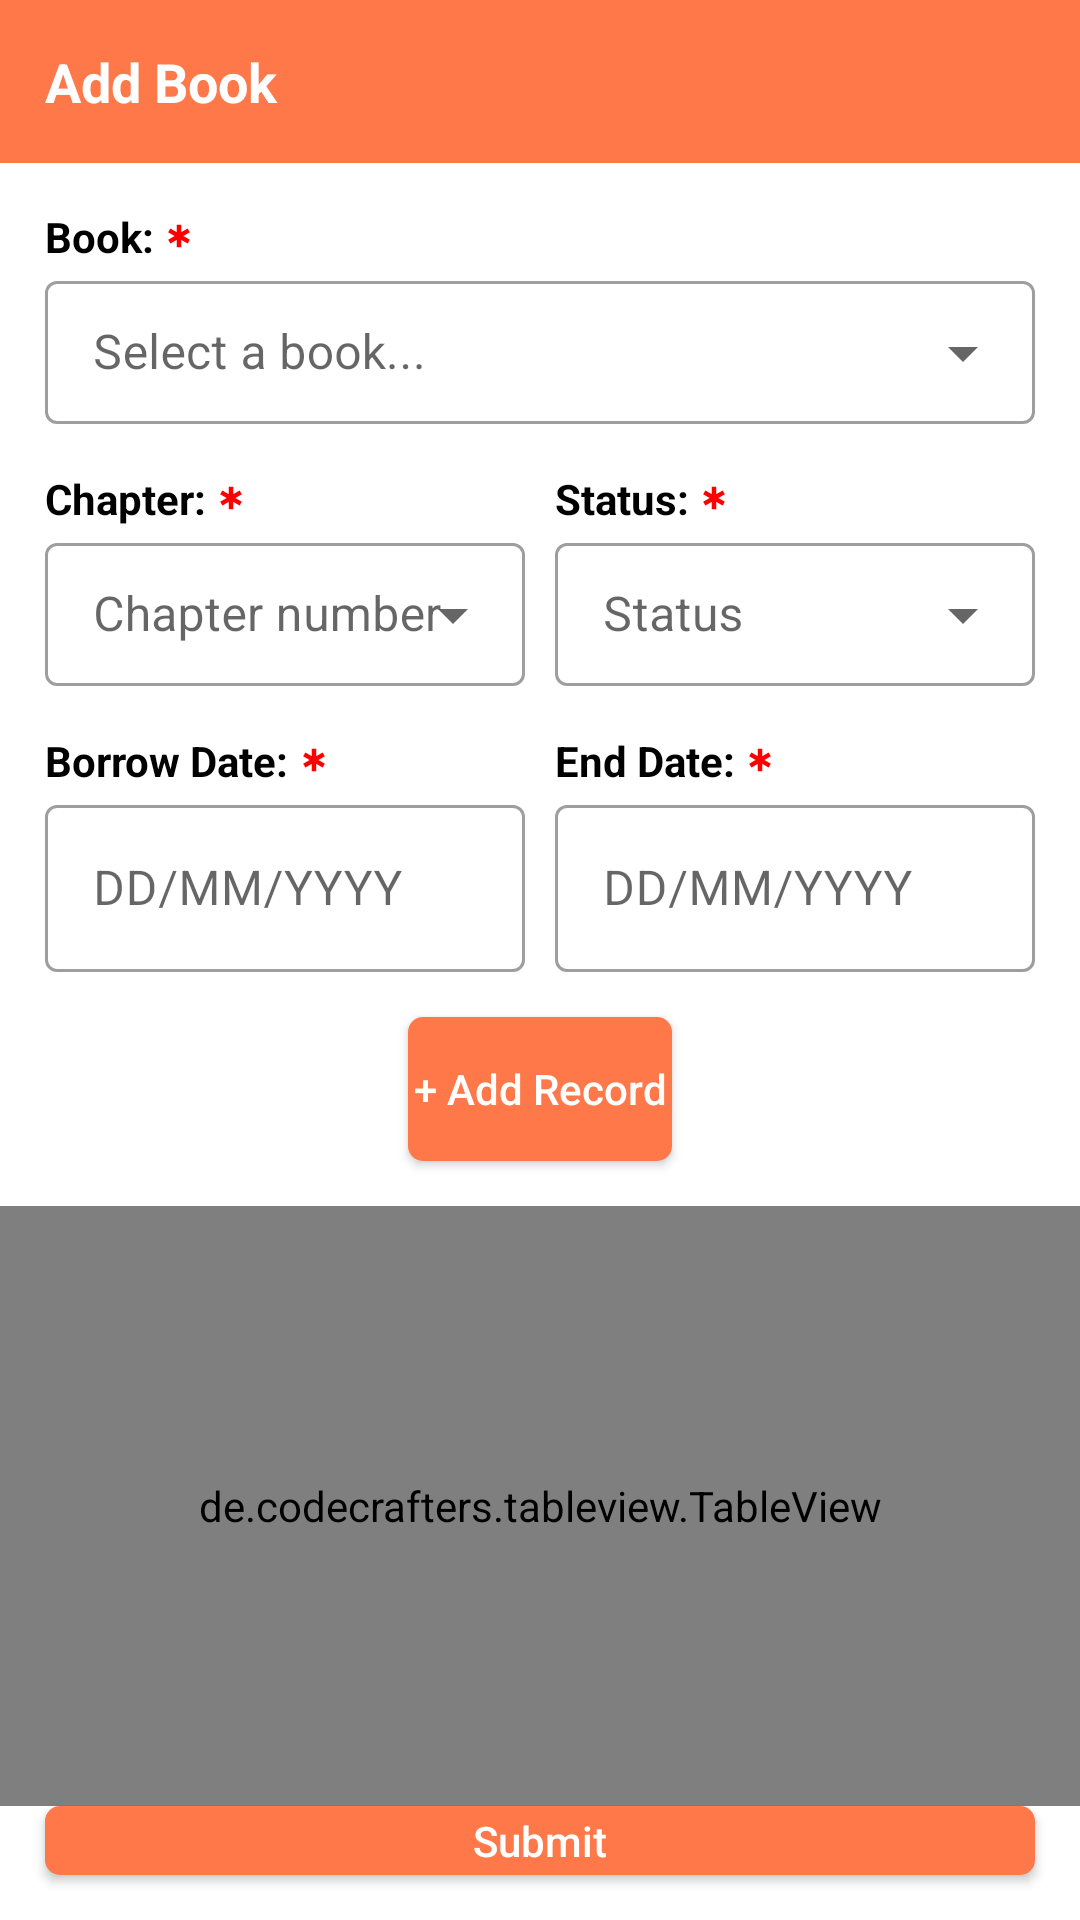

Layout XML and referenced resources for this Android screen:
<!-- AndroidManifest.xml: application theme AppTheme -->
<!-- res/layout/activity_new_record_detail.xml -->
<?xml version="1.0" encoding="utf-8"?>
<LinearLayout xmlns:android="http://schemas.android.com/apk/res/android"
    xmlns:app="http://schemas.android.com/apk/res-auto"
    xmlns:tools="http://schemas.android.com/tools"
    android:layout_width="match_parent"
    android:layout_height="match_parent"
    android:orientation="vertical"
    tools:context=".Activity.Fragments.BookFragment.BookDetail"
    android:theme="@style/Theme.MaterialComponents.DayNight.DarkActionBar">


    <TextView
        android:layout_width="match_parent"
        android:layout_height="wrap_content"
        android:text="Add Book"
        android:textColor="#ffffff"
        android:textSize="18sp"
        android:padding="15dp"
        android:textStyle="bold"
        android:background="@color/colorPrimary"
        android:layout_centerVertical="true"/>

    <LinearLayout
        android:layout_width="match_parent"
        android:layout_height="wrap_content"
        android:layout_marginHorizontal="15dp"
        android:layout_marginTop="15dp"
        android:orientation="vertical">

        <TextView
            android:layout_width="wrap_content"
            android:layout_height="wrap_content"
            android:text="Book: "
            android:textColor="#000"
            android:textStyle="bold"
            android:drawableRight="@drawable/asterisk_required" />

        <com.google.android.material.textfield.TextInputLayout
            android:layout_width="match_parent"
            android:layout_height="wrap_content"
            android:textSize="15sp"
            android:hint="Select a book..."
            style="@style/Widget.MaterialComponents.TextInputLayout.OutlinedBox.Dense.ExposedDropdownMenu">

            <AutoCompleteTextView
                android:layout_width="match_parent"
                android:layout_height="wrap_content"
                android:id="@+id/spn_book"
                android:inputType="none"
                android:maxLines="1"/>

        </com.google.android.material.textfield.TextInputLayout>
    </LinearLayout>

    <LinearLayout
        android:layout_width="match_parent"
        android:layout_height="wrap_content"
        android:orientation="horizontal">

        <LinearLayout
            android:layout_width="0dp"
            android:layout_height="wrap_content"
            android:layout_marginLeft="15dp"
            android:layout_marginTop="15dp"
            android:layout_marginRight="5dp"
            android:orientation="vertical"
            android:layout_weight="0.5">

            <TextView
                android:layout_width="wrap_content"
                android:layout_height="wrap_content"
                android:text="Chapter: "
                android:textColor="#000"
                android:textStyle="bold"
                android:drawableRight="@drawable/asterisk_required" />

            <com.google.android.material.textfield.TextInputLayout
                android:layout_width="match_parent"
                android:layout_height="wrap_content"
                android:textSize="15sp"
                android:hint="Chapter number"
                style="@style/Widget.MaterialComponents.TextInputLayout.OutlinedBox.Dense.ExposedDropdownMenu">

                <AutoCompleteTextView
                    android:layout_width="match_parent"
                    android:layout_height="wrap_content"
                    android:id="@+id/spn_chapter"
                    android:inputType="none"
                    android:maxLines="1"/>

            </com.google.android.material.textfield.TextInputLayout>
        </LinearLayout>

        <LinearLayout
            android:layout_width="0dp"
            android:layout_height="wrap_content"
            android:layout_marginRight="15dp"
            android:layout_marginTop="15dp"
            android:layout_marginLeft="5dp"
            android:orientation="vertical"
            android:layout_weight="0.5">

            <TextView
                android:layout_width="wrap_content"
                android:layout_height="wrap_content"
                android:text="Status: "
                android:textColor="#000"
                android:textStyle="bold"
                android:drawableRight="@drawable/asterisk_required" />

            <com.google.android.material.textfield.TextInputLayout
                android:layout_width="match_parent"
                android:layout_height="wrap_content"
                android:textSize="15sp"
                android:hint="Status"
                android:drawableRight="@drawable/asterisk_required"
                style="@style/Widget.MaterialComponents.TextInputLayout.OutlinedBox.Dense.ExposedDropdownMenu">

                <AutoCompleteTextView
                    android:layout_width="match_parent"
                    android:layout_height="wrap_content"
                    android:id="@+id/spn_status"
                    android:inputType="none"
                    android:maxLines="1"/>

            </com.google.android.material.textfield.TextInputLayout>
        </LinearLayout>
    </LinearLayout>

    <LinearLayout
        android:layout_width="match_parent"
        android:layout_height="wrap_content"
        android:layout_margin="15dp">

        <LinearLayout
            android:layout_width="0dp"
            android:layout_height="wrap_content"
            android:orientation="vertical"
            android:layout_weight="0.5"
            android:layout_marginRight="5dp">

            <TextView
                android:layout_width="wrap_content"
                android:layout_height="wrap_content"
                android:text="Borrow Date: "
                android:textColor="#000"
                android:textStyle="bold"
                android:drawableRight="@drawable/asterisk_required"/>

            <com.google.android.material.textfield.TextInputLayout
                android:layout_width="match_parent"
                android:layout_height="wrap_content"
                android:hint="DD/MM/YYYY"
                android:textSize="15sp"
                style="@style/Widget.MaterialComponents.TextInputLayout.OutlinedBox">

                <com.google.android.material.textfield.TextInputEditText
                    android:id="@+id/edt_borrowDate"
                    android:layout_width="match_parent"
                    android:layout_height="wrap_content"/>
            </com.google.android.material.textfield.TextInputLayout>
        </LinearLayout>

        <LinearLayout
            android:layout_width="0dp"
            android:layout_height="wrap_content"
            android:orientation="vertical"
            android:layout_weight="0.5"
            android:layout_marginLeft="5dp">

            <TextView
                android:layout_width="wrap_content"
                android:layout_height="wrap_content"
                android:text="End Date: "
                android:textColor="#000"
                android:textStyle="bold"
                android:drawableRight="@drawable/asterisk_required"/>

            <com.google.android.material.textfield.TextInputLayout
                android:layout_width="match_parent"
                android:layout_height="wrap_content"
                android:hint="DD/MM/YYYY"
                android:textSize="15sp"
                style="@style/Widget.MaterialComponents.TextInputLayout.OutlinedBox">

                <com.google.android.material.textfield.TextInputEditText
                    android:id="@+id/edt_endDay"
                    android:layout_width="match_parent"
                    android:layout_height="wrap_content"/>
            </com.google.android.material.textfield.TextInputLayout>
        </LinearLayout>
    </LinearLayout>

    <androidx.cardview.widget.CardView
        android:layout_width="wrap_content"
        android:layout_height="wrap_content"
        app:cardCornerRadius="5dp"
        android:layout_gravity="center"
        android:layout_marginBottom="15dp"
        android:theme="@style/AppTheme">

        <Button
            android:id="@+id/add_record_btn"
            android:layout_width="match_parent"
            android:layout_height="wrap_content"
            android:text="+ Add Record"
            android:background="#ff7849"
            android:textColor="#fff"
            android:textAllCaps="false"/>
    </androidx.cardview.widget.CardView>

    <de.codecrafters.tableview.TableView
        android:id="@+id/table_view"
        android:layout_width="match_parent"
        android:layout_height="200dp"
        android:layout_below="@id/SearchAu"
        app:tableView_headerColor="@color/transparent"
        app:tableView_columnCount="4">

        <androidx.recyclerview.widget.RecyclerView
            android:layout_width="match_parent"
            android:layout_height="wrap_content"/>
    </de.codecrafters.tableview.TableView>

    <androidx.cardview.widget.CardView
        android:layout_width="match_parent"
        android:layout_height="wrap_content"
        app:cardCornerRadius="5dp"
        android:layout_gravity="center"
        android:layout_marginBottom="15dp"
        android:layout_marginHorizontal="15dp"
        android:theme="@style/AppTheme">

        <Button
            android:id="@+id/submit_btn"
            android:layout_width="match_parent"
            android:layout_height="match_parent"
            android:text="Submit"
            android:background="#ff7849"
            android:textColor="#fff"
            android:textAllCaps="false"/>
    </androidx.cardview.widget.CardView>
</LinearLayout>
<!-- resources referenced by this layout -->
<resources>
  <color name="colorPrimary">#ff7849</color>
  <color name="transparent">#00000000</color>
  <!-- drawable asterisk_required (drawable) -->
  <vector xmlns:android="http://schemas.android.com/apk/res/android"
      android:width="10dp"
      android:height="10dp"
      android:viewportWidth="960"
      android:viewportHeight="960">
    <path
        android:fillColor="#FF0000"
        android:pathData="M410,840v-238L204,721l-70,-121 206,-120 -206,-119 70,-121 206,119v-239h140v239l206,-119 70,121 -206,119 206,120 -70,121 -206,-119v238L410,840Z"/>
  </vector>
  <style name="AppTheme" parent="Theme.MaterialComponents.Light.DarkActionBar">
          
          <item name="colorPrimary">@color/colorPrimary</item>
          <item name="colorPrimaryDark">@color/colorPrimaryDark</item>
          <item name="colorAccent">@color/colorAccent</item>
      </style>
  <color name="colorPrimaryDark">#00574B</color>
  <color name="colorAccent">#D81B60</color>
</resources>
